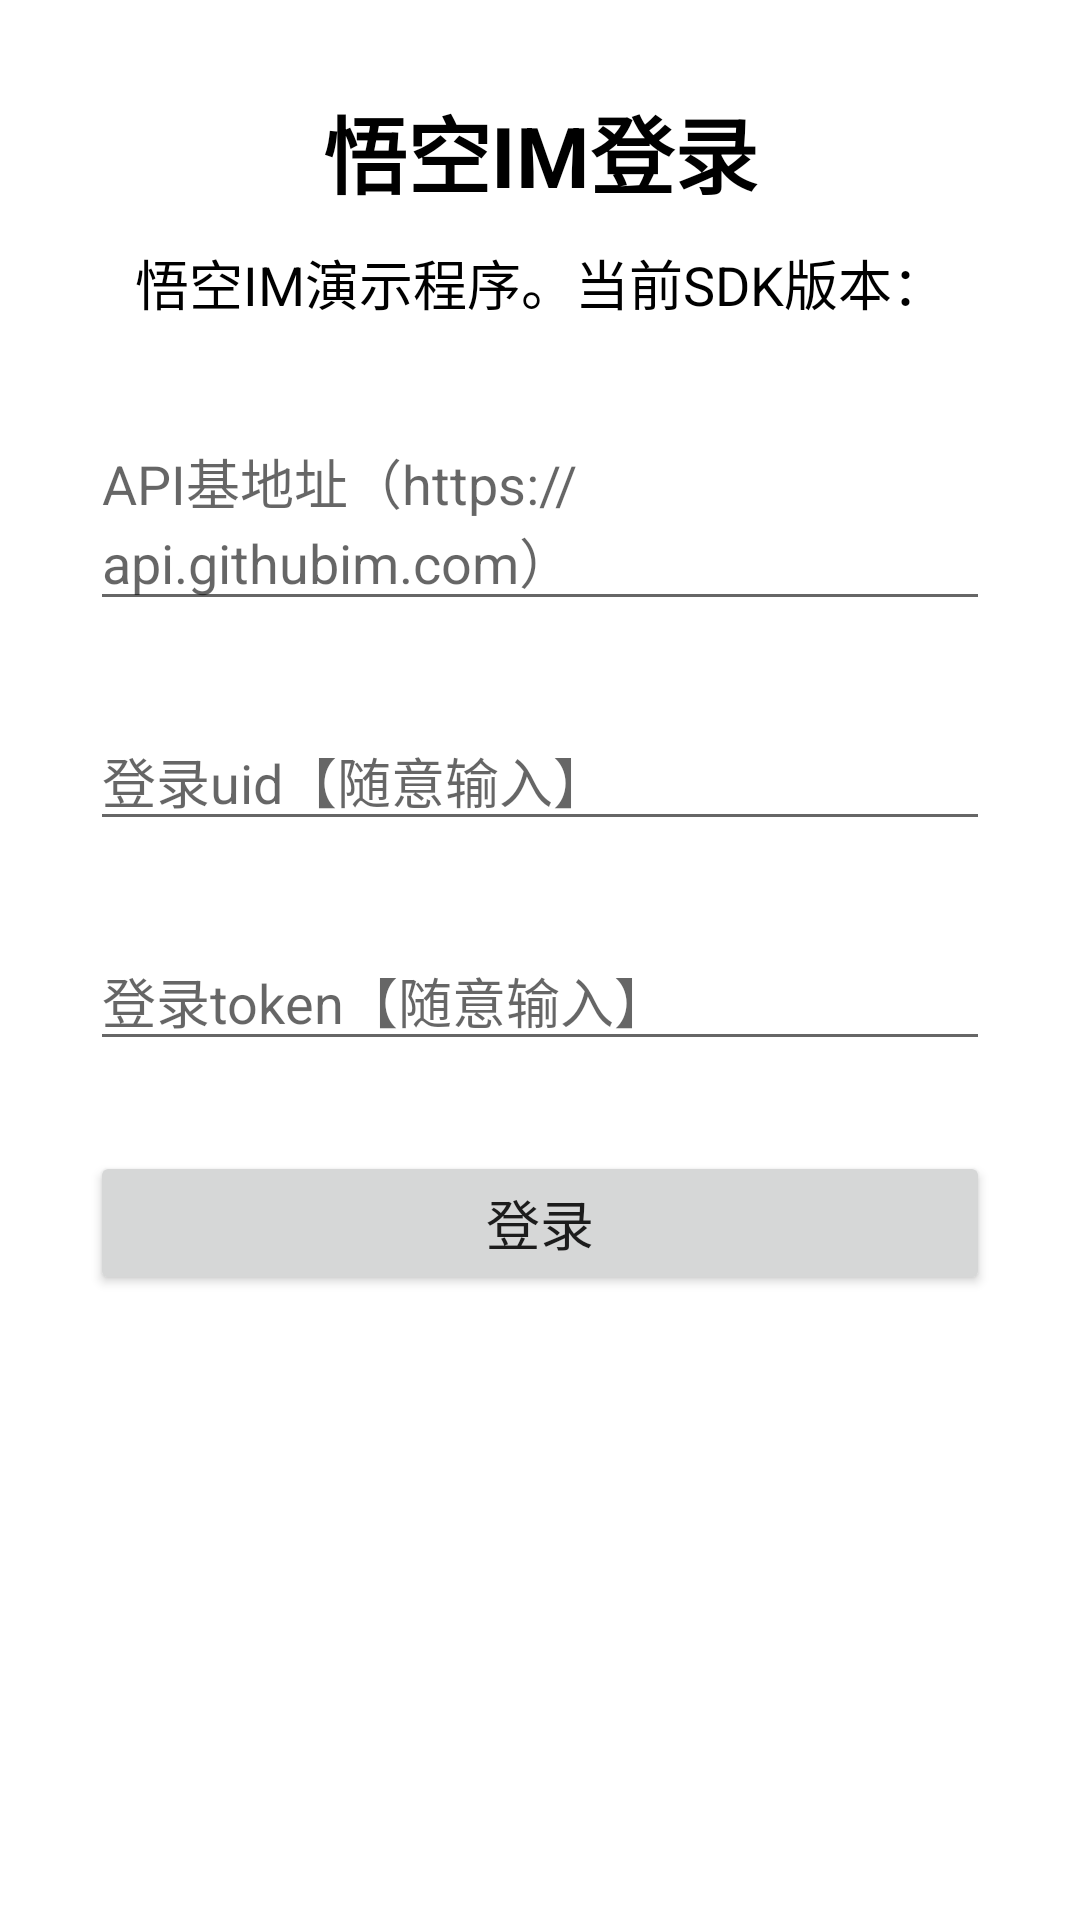

Android layout source for this screen:
<!-- AndroidManifest.xml: application theme Theme.WKIM -->
<!-- res/layout/act_login_layout.xml -->
<?xml version="1.0" encoding="utf-8"?>
<LinearLayout xmlns:android="http://schemas.android.com/apk/res/android"
    android:layout_width="match_parent"
    android:layout_height="match_parent"
    android:orientation="vertical">

    <TextView
        android:layout_width="match_parent"
        android:layout_height="wrap_content"
        android:layout_marginTop="30dp"
        android:gravity="center"
        android:text="悟空IM登录"
        android:textColor="@color/black"
        android:textSize="28sp"
        android:textStyle="bold" />

    <TextView
        android:id="@+id/descTv"
        android:layout_width="match_parent"
        android:layout_height="wrap_content"
        android:layout_marginStart="30dp"
        android:layout_marginTop="10dp"
        android:layout_marginEnd="30dp"
        android:gravity="center"
        android:text="悟空IM演示程序。当前SDK版本："
        android:textColor="@color/black"
        android:textSize="18sp" />

    <EditText
        android:id="@+id/urlET"
        android:layout_width="match_parent"
        android:layout_height="wrap_content"
        android:layout_marginStart="30dp"
        android:layout_marginTop="30dp"
        android:layout_marginEnd="30dp"
        android:hint="API基地址（https://api.githubim.com）" />

    <EditText
        android:id="@+id/uidET"
        android:layout_width="match_parent"
        android:layout_height="wrap_content"
        android:layout_marginStart="30dp"
        android:layout_marginTop="30dp"
        android:layout_marginEnd="30dp"
        android:hint="登录uid【随意输入】" />

    <EditText
        android:id="@+id/tokenET"
        android:layout_width="match_parent"
        android:layout_height="wrap_content"
        android:layout_marginStart="30dp"
        android:layout_marginTop="30dp"
        android:layout_marginEnd="30dp"
        android:hint="登录token【随意输入】" />


    <Button
        android:id="@+id/loginBtn"
        android:layout_width="match_parent"
        android:layout_height="wrap_content"
        android:layout_marginStart="30dp"
        android:layout_marginTop="30dp"
        android:layout_marginEnd="30dp"
        android:text="登录"
        android:textSize="18sp" />
</LinearLayout>
<!-- resources referenced by this layout -->
<resources>
  <color name="black">#FF000000</color>
  <style name="Theme.WKIM" parent="Theme.MaterialComponents.DayNight.NoActionBar">
          
          <item name="colorPrimary">@color/purple_500</item>
          <item name="colorPrimaryVariant">@color/purple_700</item>
          <item name="colorOnPrimary">@color/white</item>
          
          <item name="colorSecondary">@color/teal_200</item>
          <item name="colorSecondaryVariant">@color/teal_700</item>
          <item name="colorOnSecondary">@color/black</item>
          
          <item name="android:statusBarColor" tools:targetApi="l">?attr/colorPrimaryVariant</item>
          
      </style>
  <color name="purple_500">#FF6200EE</color>
  <color name="purple_700">#FF3700B3</color>
  <color name="white">#FFFFFFFF</color>
  <color name="teal_200">#FF03DAC5</color>
  <color name="teal_700">#FF018786</color>
</resources>
